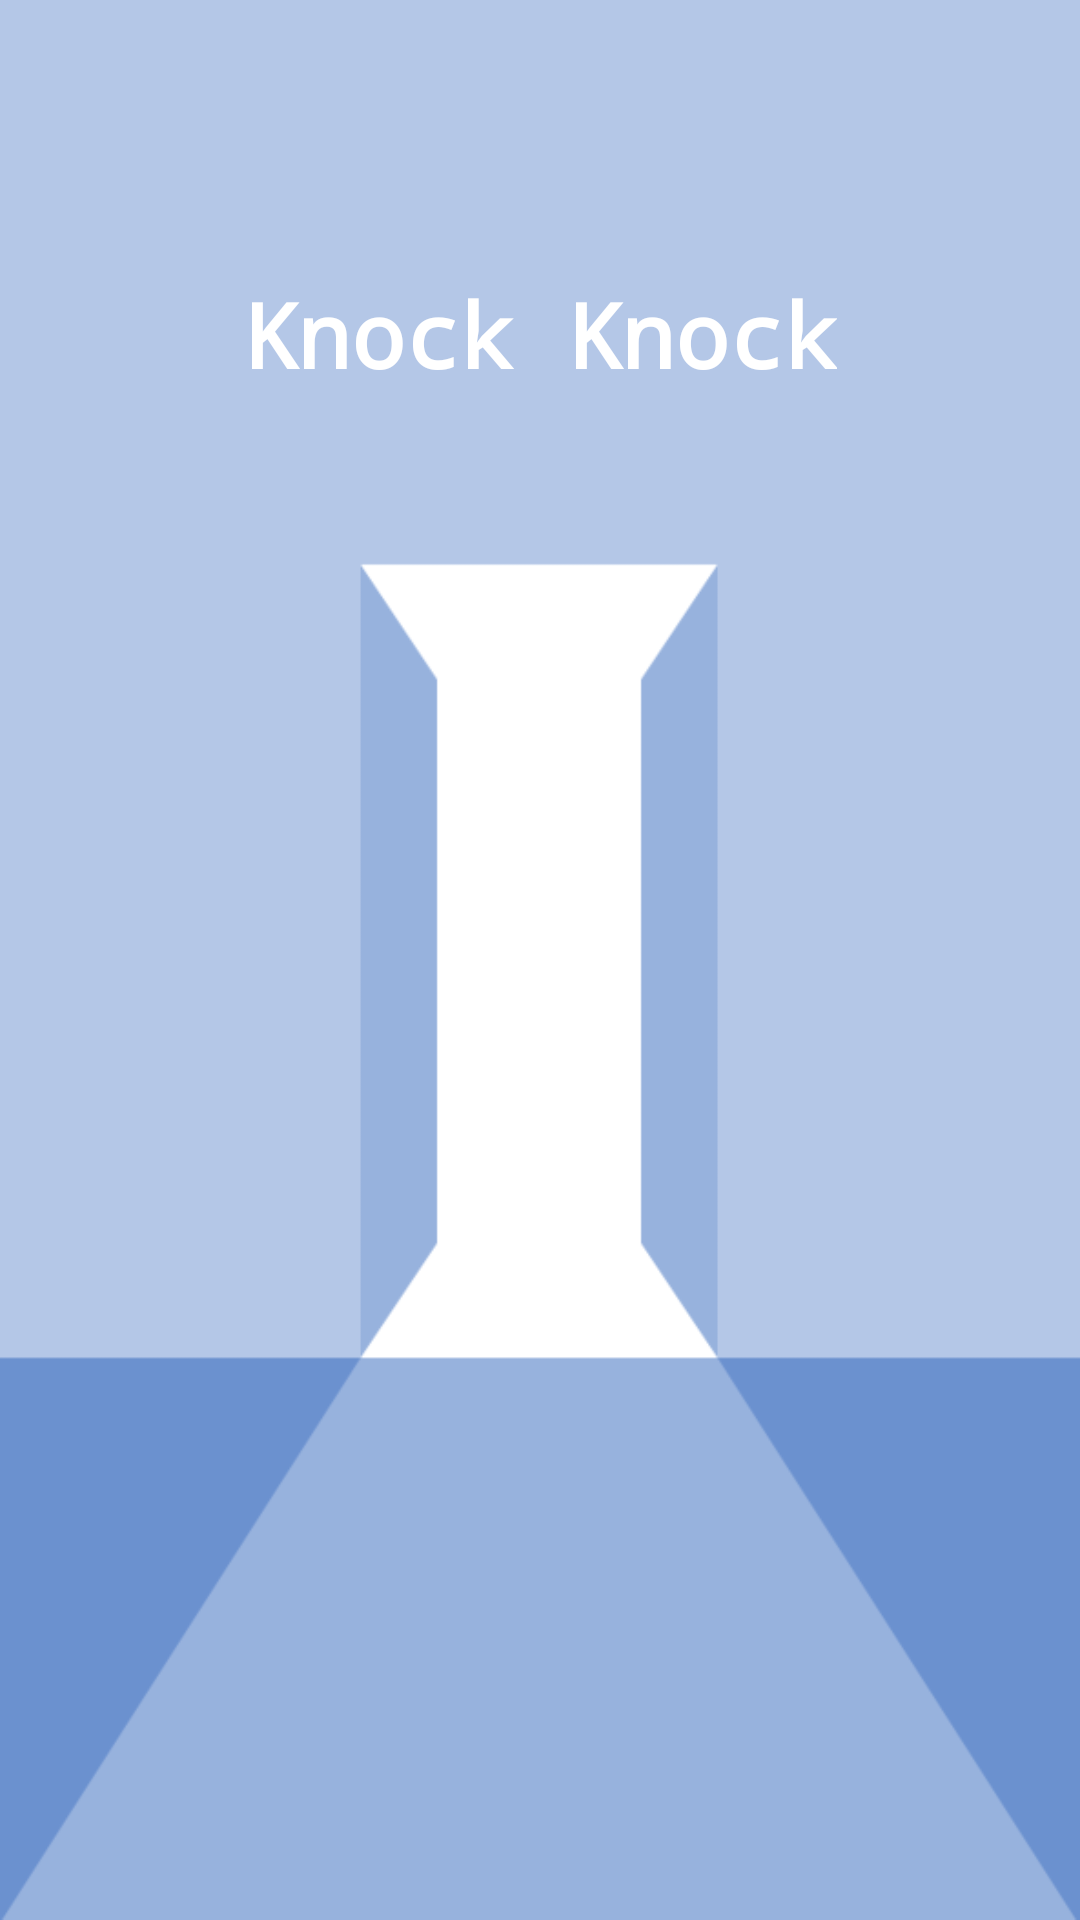

The Android layout XML behind this screen, and the referenced resources:
<!-- AndroidManifest.xml: application theme AppTheme -->
<!-- res/layout/activity_intro.xml -->
<?xml version="1.0" encoding="utf-8"?>
<RelativeLayout xmlns:android="http://schemas.android.com/apk/res/android"
    xmlns:tools="http://schemas.android.com/tools"
    android:id="@+id/activity_main"
    android:layout_width="match_parent"
    android:layout_height="match_parent"
    android:paddingBottom="@dimen/activity_vertical_margin"
    android:paddingLeft="@dimen/activity_horizontal_margin"
    android:paddingRight="@dimen/activity_horizontal_margin"
    android:paddingTop="@dimen/activity_vertical_margin"
    tools:context="com.example.ncs.knockknock.IntroActivity"
    android:background="@drawable/intro">

    <TextView
        android:layout_width="wrap_content"
        android:layout_height="wrap_content"
        android:text="@string/app_name"
        android:layout_marginTop="91dp"
        android:textSize="30dp"
        android:fontFamily="monospace"
        android:textColor="@color/colorWhite"
        android:textStyle="normal|bold"
        android:layout_alignParentTop="true"
        android:layout_centerHorizontal="true" />
</RelativeLayout>
<!-- resources referenced by this layout -->
<resources>
  <color name="colorWhite">#FFFFFF</color>
  <!-- drawable intro: png bitmap (drawable, 11678 bytes) -->
  <string name="app_name">Knock Knock</string>
  <style name="AppTheme" parent="Theme.AppCompat.Light.DarkActionBar">
          
          <item name="colorPrimary">@color/colorPrimary</item>
          <item name="colorPrimaryDark">@color/colorPrimaryDark</item>
          <item name="colorAccent">@color/colorAccent</item>
      </style>
  <color name="colorPrimary">#B4C7E7</color>
  <color name="colorPrimaryDark">#6B91CF</color>
  <color name="colorAccent">#F69898</color>
</resources>
